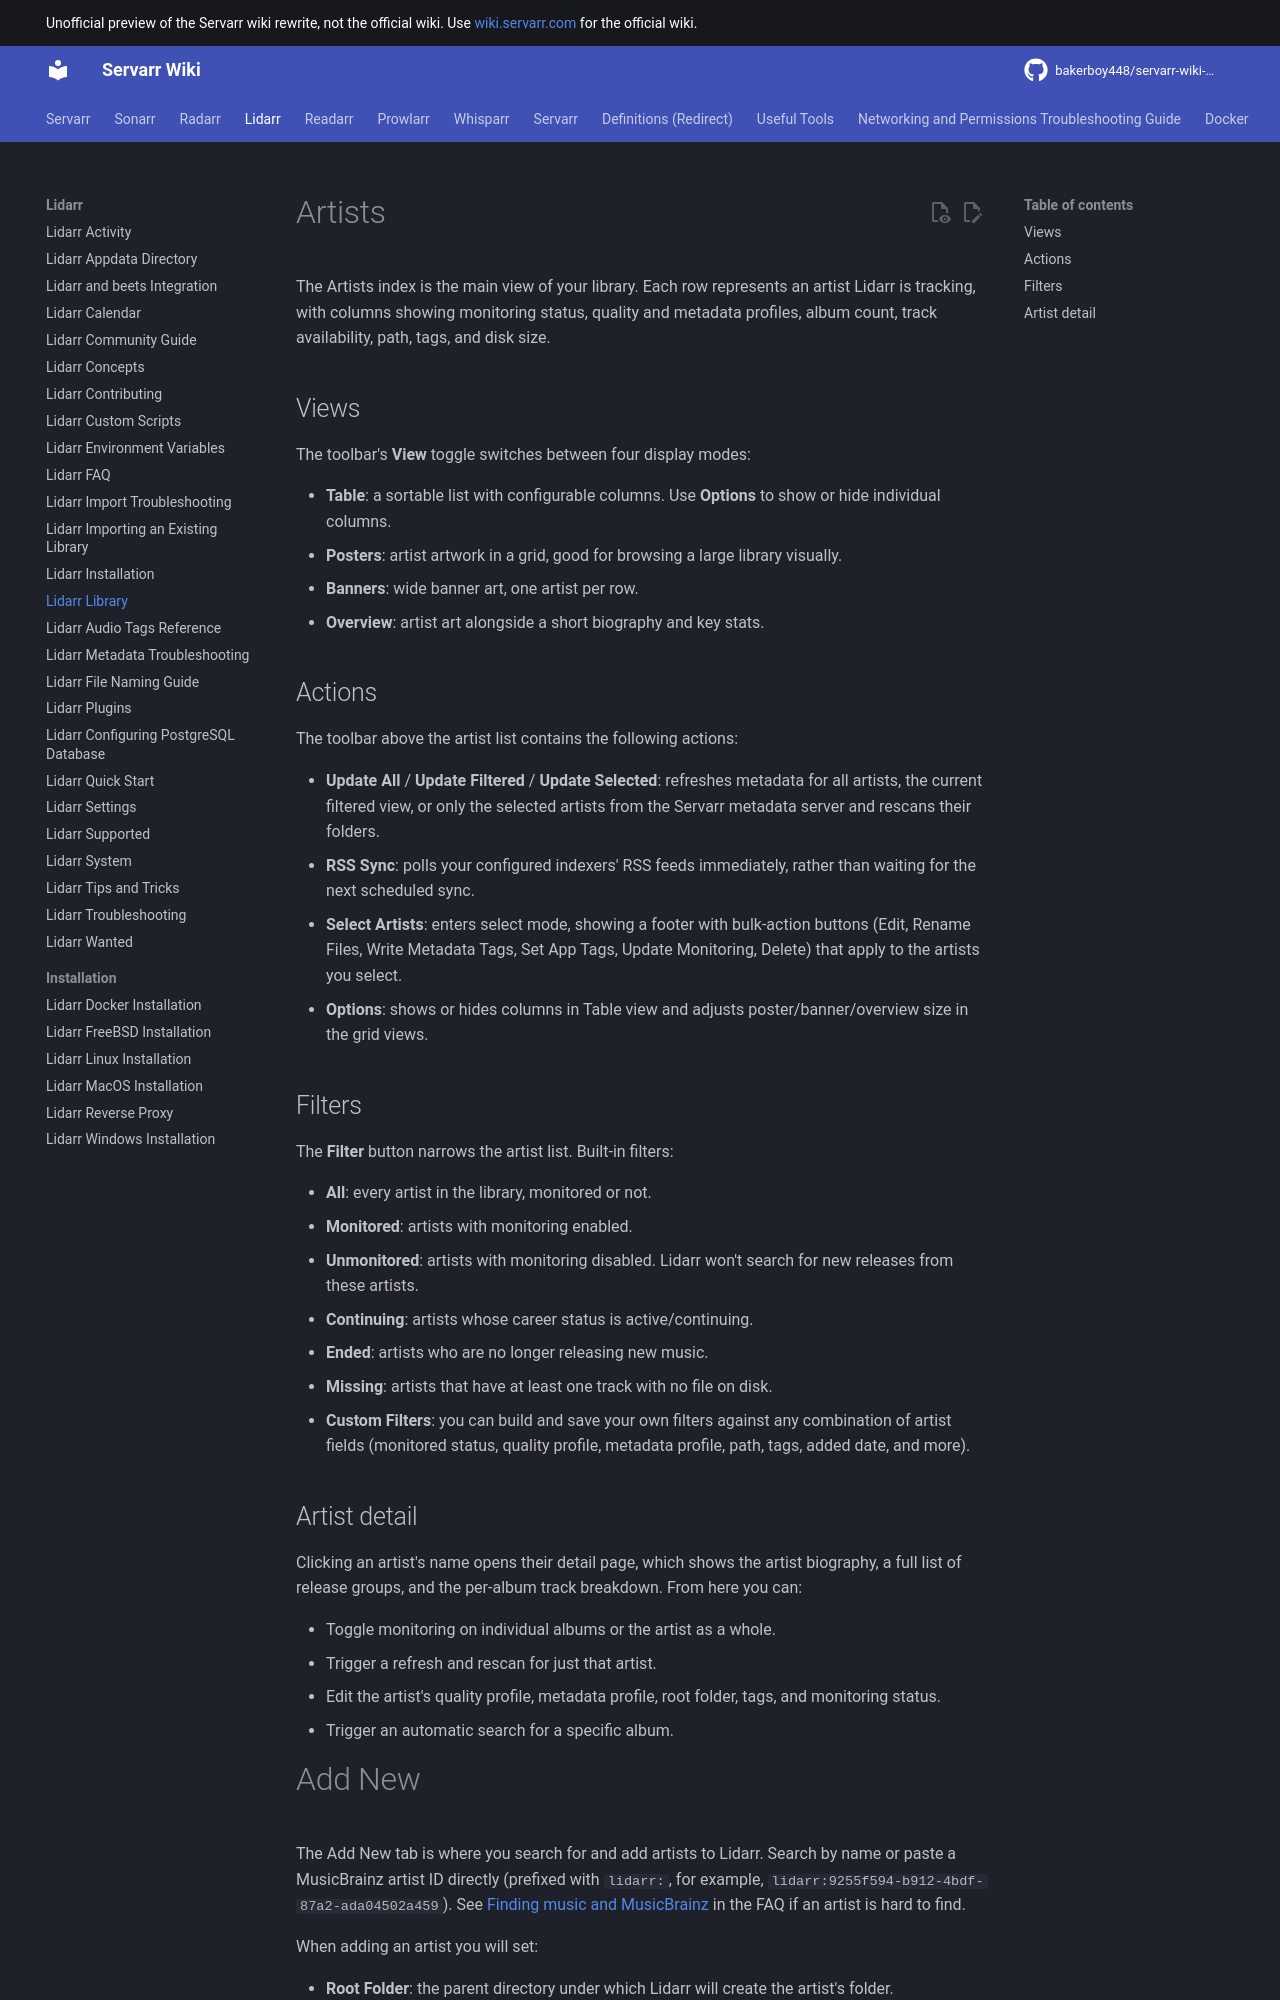

repository: bakerboy448/servarr-wiki-mkdocs · page: lidarr/library/index.html · generator: mkdocs

---
title: Lidarr Library
description: Managing your music library in Lidarr including artist monitoring, album tracking, and metadata management
tags:
  - lidarr
  - library
  - monitoring
  - albums
  - music
  - metadata
  - artists
---

# Artists

The Artists index is the main view of your library. Each row represents an artist Lidarr is tracking, with columns showing monitoring status, quality and metadata profiles, album count, track availability, path, tags, and disk size.

## Views

The toolbar's **View** toggle switches between four display modes:

- **Table**: a sortable list with configurable columns. Use **Options** to show or hide individual columns.
- **Posters**: artist artwork in a grid, good for browsing a large library visually.
- **Banners**: wide banner art, one artist per row.
- **Overview**: artist art alongside a short biography and key stats.

## Actions

The toolbar above the artist list contains the following actions:

- **Update All** / **Update Filtered** / **Update Selected**: refreshes metadata for all artists, the current filtered view, or only the selected artists from the Servarr metadata server and rescans their folders.
- **RSS Sync**: polls your configured indexers' RSS feeds immediately, rather than waiting for the next scheduled sync.
- **Select Artists**: enters select mode, showing a footer with bulk-action buttons (Edit, Rename Files, Write Metadata Tags, Set App Tags, Update Monitoring, Delete) that apply to the artists you select.
- **Options**: shows or hides columns in Table view and adjusts poster/banner/overview size in the grid views.

## Filters

The **Filter** button narrows the artist list. Built-in filters:

- **All**: every artist in the library, monitored or not.
- **Monitored**: artists with monitoring enabled.
- **Unmonitored**: artists with monitoring disabled. Lidarr won't search for new releases from these artists.
- **Continuing**: artists whose career status is active/continuing.
- **Ended**: artists who are no longer releasing new music.
- **Missing**: artists that have at least one track with no file on disk.
- **Custom Filters**: you can build and save your own filters against any combination of artist fields (monitored status, quality profile, metadata profile, path, tags, added date, and more).

## Artist detail

Clicking an artist's name opens their detail page, which shows the artist biography, a full list of release groups, and the per-album track breakdown. From here you can:

- Toggle monitoring on individual albums or the artist as a whole.
- Trigger a refresh and rescan for just that artist.
- Edit the artist's quality profile, metadata profile, root folder, tags, and monitoring status.
- Trigger an automatic search for a specific album.
